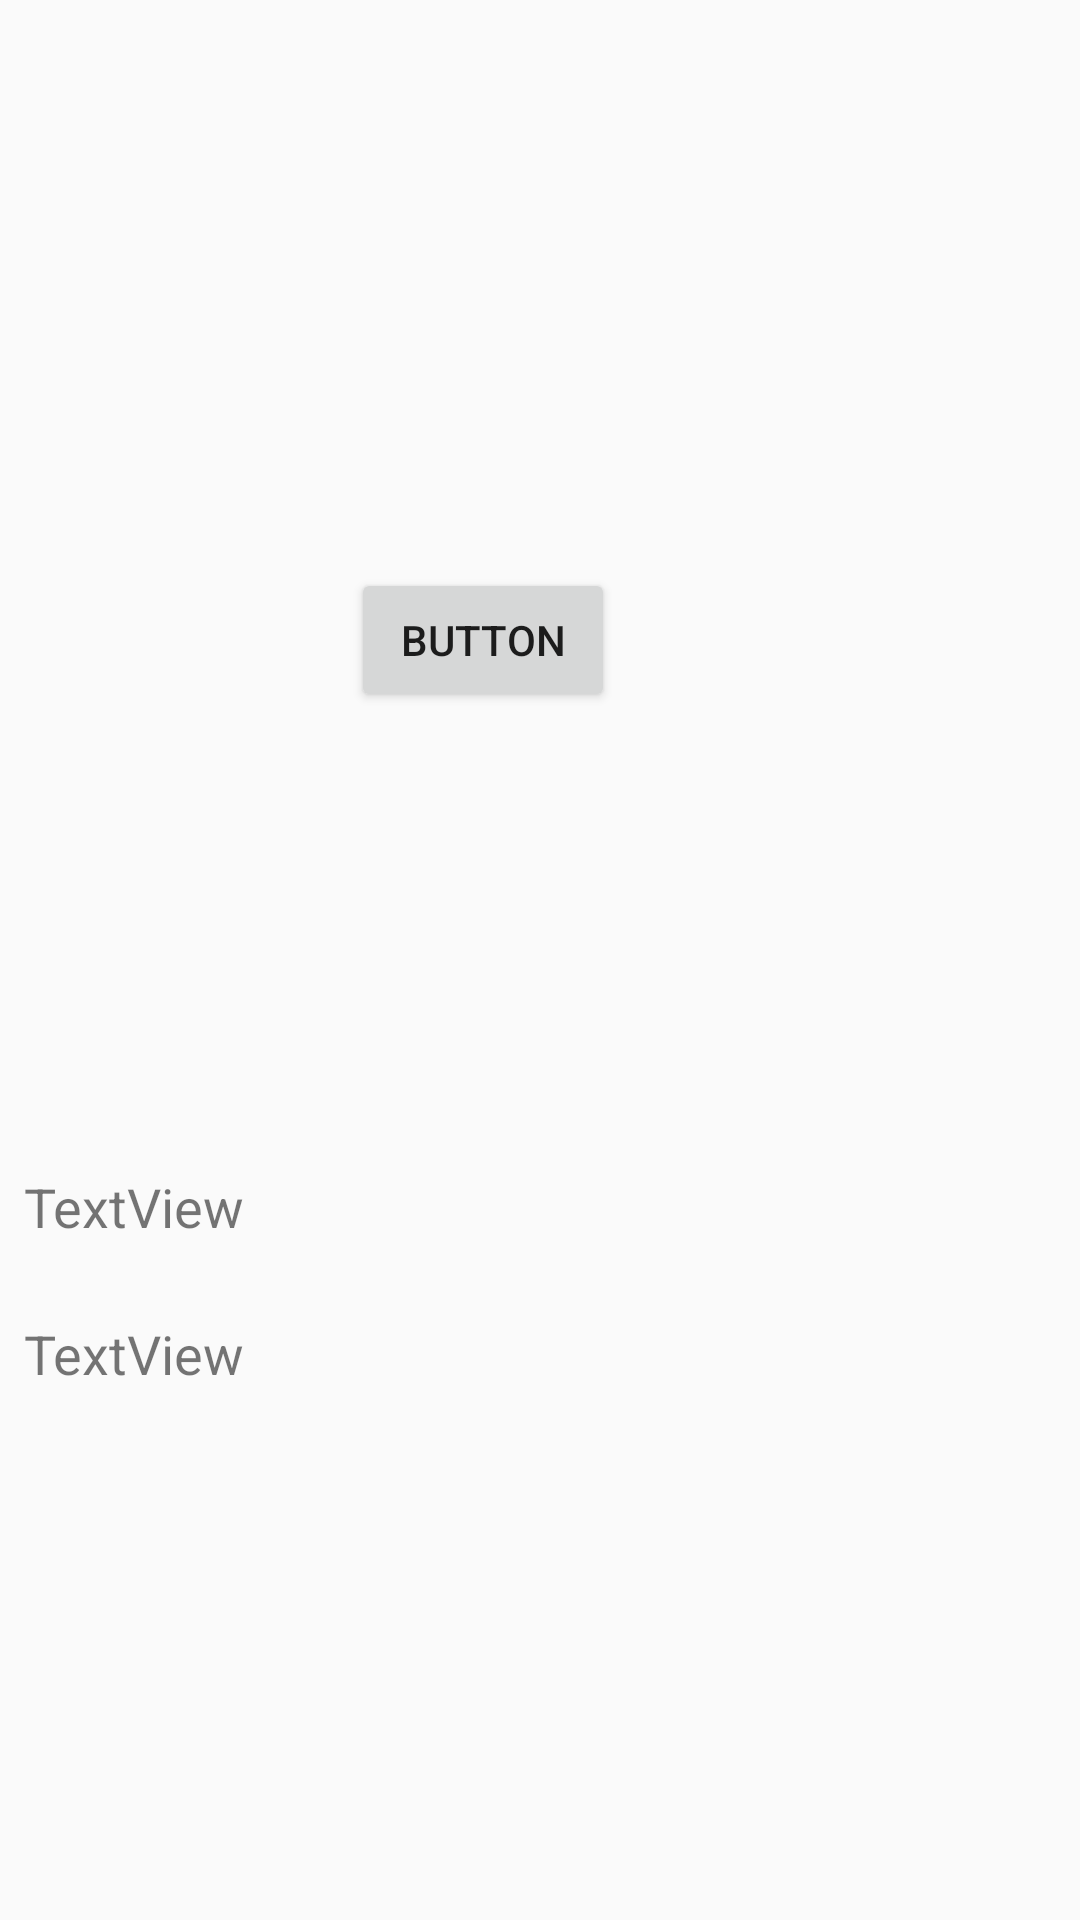

Write the Android layout XML for this screen, with the resource values it uses.
<!-- AndroidManifest.xml: application theme AppTheme -->
<!-- res/layout/content_main2.xml -->
<?xml version="1.0" encoding="utf-8"?>
<android.support.constraint.ConstraintLayout xmlns:android="http://schemas.android.com/apk/res/android"
    xmlns:app="http://schemas.android.com/apk/res-auto"
    xmlns:tools="http://schemas.android.com/tools"
    android:layout_width="match_parent"
    android:layout_height="match_parent"
    app:layout_behavior="@string/appbar_scrolling_view_behavior"
    tools:context="com.starks.loginsp.Main2Activity"
    tools:showIn="@layout/activity_main2">

    <Button
        android:id="@+id/button"
        android:layout_width="wrap_content"
        android:layout_height="wrap_content"
        android:text="Button"
        android:layout_marginRight="138dp"
        app:layout_constraintRight_toRightOf="parent"
        app:layout_constraintTop_toTopOf="parent"
        android:layout_marginTop="175dp"
        android:layout_marginLeft="8dp"
        app:layout_constraintLeft_toLeftOf="parent"
        app:layout_constraintHorizontal_bias="0.866"
        app:layout_constraintBottom_toBottomOf="parent"
        android:layout_marginBottom="8dp"
        app:layout_constraintVertical_bias="0.035" />

    <TextView
        android:id="@+id/textView"
        android:layout_width="match_parent"
        android:layout_height="50dp"
        android:layout_marginBottom="200dp"
        android:layout_marginLeft="8dp"
        android:layout_marginRight="188dp"
        android:text="TextView"
        android:textSize="18sp"
        app:layout_constraintBottom_toBottomOf="parent"
        app:layout_constraintHorizontal_bias="1.0"
        app:layout_constraintLeft_toLeftOf="parent"
        app:layout_constraintRight_toRightOf="parent" />

    <TextView
        android:id="@+id/textView2"
        android:layout_width="match_parent"
        android:layout_height="50dp"
        android:layout_marginBottom="151dp"
        android:layout_marginLeft="8dp"
        android:layout_marginRight="8dp"
        android:layout_marginTop="8dp"
        android:text="TextView"
        android:textSize="18sp"
        app:layout_constraintBottom_toBottomOf="parent"
        app:layout_constraintHorizontal_bias="0.0"
        app:layout_constraintLeft_toLeftOf="parent"
        app:layout_constraintRight_toRightOf="parent"
        app:layout_constraintTop_toTopOf="parent"
        app:layout_constraintVertical_bias="1.0" />
</android.support.constraint.ConstraintLayout>
<!-- res/layout/activity_main2.xml (included above) -->
<?xml version="1.0" encoding="utf-8"?>
<android.support.design.widget.CoordinatorLayout xmlns:android="http://schemas.android.com/apk/res/android"
    xmlns:app="http://schemas.android.com/apk/res-auto"
    xmlns:tools="http://schemas.android.com/tools"
    android:layout_width="match_parent"
    android:layout_height="match_parent"
    tools:context="com.starks.loginsp.Main2Activity">

    <android.support.design.widget.AppBarLayout
        android:layout_width="match_parent"
        android:layout_height="wrap_content"
        android:theme="@style/AppTheme.AppBarOverlay">

        <android.support.v7.widget.Toolbar
            android:id="@+id/toolbar"
            android:layout_width="match_parent"
            android:layout_height="?attr/actionBarSize"
            android:background="?attr/colorPrimary"
            app:popupTheme="@style/AppTheme.PopupOverlay" />

    </android.support.design.widget.AppBarLayout>

    <include layout="@layout/content_main2" />

    <android.support.design.widget.FloatingActionButton
        android:id="@+id/fab"
        android:layout_width="wrap_content"
        android:layout_height="wrap_content"
        android:layout_gravity="bottom|end"
        android:layout_margin="@dimen/fab_margin"
        app:srcCompat="@android:drawable/ic_dialog_email" />

</android.support.design.widget.CoordinatorLayout>
<!-- resources referenced by this layout -->
<resources>
  <style name="AppTheme.AppBarOverlay" parent="ThemeOverlay.AppCompat.Dark.ActionBar" />
  <style name="AppTheme.PopupOverlay" parent="ThemeOverlay.AppCompat.Light" />
  <style name="AppTheme" parent="Theme.AppCompat.Light.DarkActionBar">
          
          <item name="colorPrimary">@color/colorPrimary</item>
          <item name="colorPrimaryDark">@color/colorPrimaryDark</item>
          <item name="colorAccent">@color/colorAccent</item>
      </style>
  <!-- not gathered from this repository: default colours our renderer supplied (Android Studio template values) -->
  <color name="colorPrimary">#FF6200EE</color>
  <color name="colorPrimaryDark">#FF3700B3</color>
  <color name="colorAccent">#FF03DAC5</color>
</resources>
